Run: headless pygame with SDL's dummy video driver; simulated clock (each Clock.tick advances the game by its frame time, no real sleeping); random seed 0; keys injected as events and as key.get_pressed() state; no mouse input.
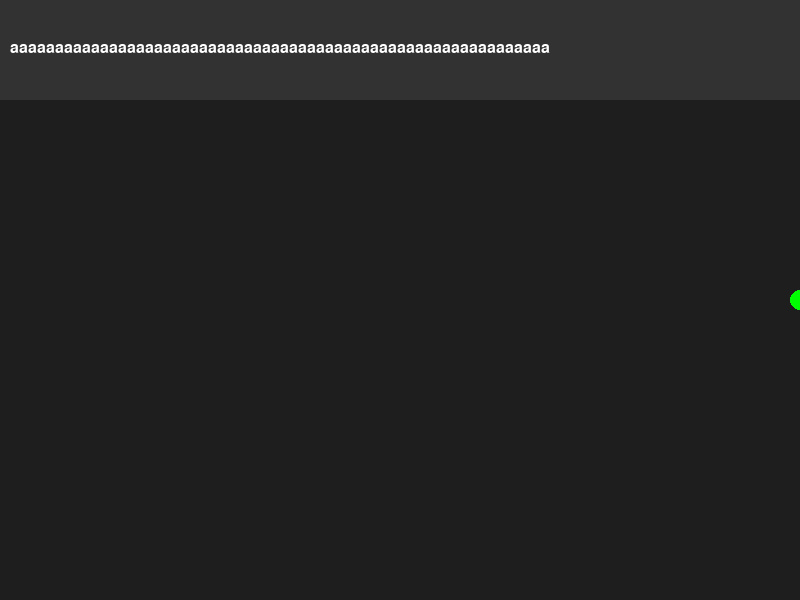
Frame 1 of 4 · flips 1–60 · no input
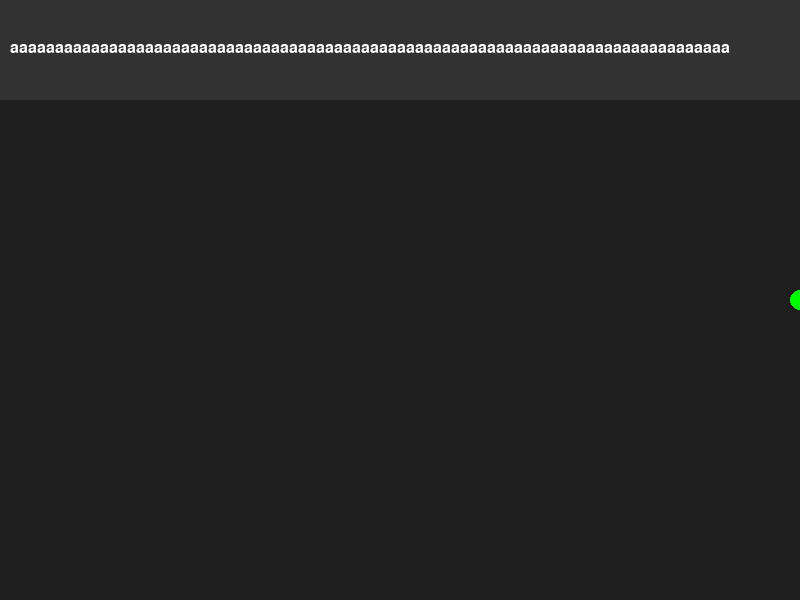
Frame 2 of 4 · flips 61–180 · tapped SPACE, RETURN · held RIGHT (→), D
Frame 3 of 4 · flips 181–300 · held DOWN (↓), S · screen unchanged from frame 2, image omitted
Frame 4 of 4 · flips 301–420 · held LEFT (←), A, UP (↑), W · screen unchanged from frame 3, image omitted

The pygame program that drew these frames:

# interfaces/environment_api.py

import pygame

class OM3Environment:
    def __init__(self, width=800, height=600):
        pygame.init()
        self.width = width
        self.height = height
        self.screen = pygame.display.set_mode((width, height))
        pygame.display.set_caption("OM3 Virtual Desktop")

        self.clock = pygame.time.Clock()
        self.font = pygame.font.SysFont(None, 24)

        # Internal state
        self.text_buffer = ""
        self.mouse_x = width // 2
        self.mouse_y = height // 2
        self.running = True

    def apply_actions(self, action_tokens):
        for token in action_tokens:
            if token.startswith("KEY_PRESS_"):
                char = token.split("_")[-1].lower()
                self.text_buffer += char
            elif token == "MOUSE_MOVE_LEFT":
                self.mouse_x -= 10
            elif token == "MOUSE_MOVE_RIGHT":
                self.mouse_x += 10
            elif token == "MOUSE_MOVE_UP":
                self.mouse_y -= 10
            elif token == "MOUSE_MOVE_DOWN":
                self.mouse_y += 10

        # Clamp mouse within window
        self.mouse_x = max(0, min(self.width, self.mouse_x))
        self.mouse_y = max(0, min(self.height, self.mouse_y))

    def update(self):
        # Handle pygame quit
        for event in pygame.event.get():
            if event.type == pygame.QUIT:
                self.running = False

        # Draw background
        self.screen.fill((30, 30, 30))

        # Draw text field (top 100px)
        pygame.draw.rect(self.screen, (50, 50, 50), (0, 0, self.width, 100))
        text_surface = self.font.render(self.text_buffer[-80:], True, (255, 255, 255))
        self.screen.blit(text_surface, (10, 40))

        # Draw mouse cursor (circle)
        pygame.draw.circle(self.screen, (0, 255, 0), (self.mouse_x, self.mouse_y), 10)

        pygame.display.flip()
        self.clock.tick(30)  # Limit to 30 FPS

    def is_running(self):
        return self.running

    def close(self):
        pygame.quit()

if __name__ == "__main__":
    env = OM3Environment()
    while env.is_running():
        # Example test action: move right + type 'a'
        env.apply_actions(["MOUSE_MOVE_RIGHT", "KEY_PRESS_A"])
        env.update()
